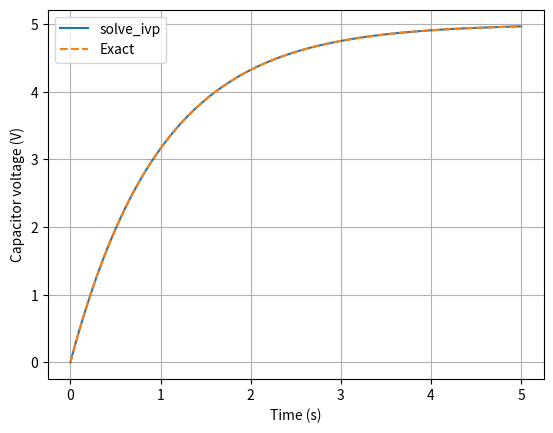

Generate this figure with matplotlib:
import numpy as np
from scipy.integrate import solve_ivp
import matplotlib.pyplot as plt

supply, resistance, capacitance, initial_voltage = 5., 1000., 0.001, 0.
def rc_circuit(time, voltage):
    return [(supply-voltage[0])/(resistance*capacitance)]

times = np.linspace(0, 5, 200)
solution = solve_ivp(rc_circuit, (0, 5), [initial_voltage], t_eval=times, rtol=1e-9, atol=1e-11)
exact = supply*(1-np.exp(-solution.t/(resistance*capacitance)))
print("Solver success:", solution.success)
print(f"Capacitor voltage at 5 s: {solution.y[0,-1]:.4f} V")
print(f"Maximum error against exact: {np.max(np.abs(solution.y[0]-exact)):.3e} V")
plt.plot(solution.t, solution.y[0], label="solve_ivp")
plt.plot(solution.t, exact, "--", label="Exact")
plt.xlabel("Time (s)")
plt.ylabel("Capacitor voltage (V)")
plt.legend()
plt.grid(True)
plt.show()
